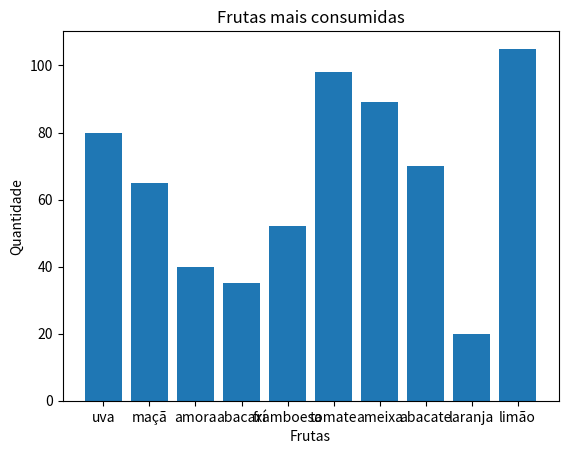

The matplotlib source for this figure:
# Importa a biblioteca de gráficos
import matplotlib.pyplot as plt
 
# Dados para o gráfico
categorias = ['uva', 'maçã', 'amora', 'abacaxí','framboesa', 'tomate', 'ameixa', 'abacate', 'laranja', 'limão']
quantidade = [80, 65, 40, 35, 52, 98, 89, 70, 20, 105]
 
# Cria o gráfico de barras
plt.bar(categorias, quantidade)
# Adiciona título e rótulos
plt.title("Frutas mais consumidas")
plt.xlabel("Frutas")
plt.ylabel("Quantidade")
 
# Mostra o gráfico na tela
plt.show()